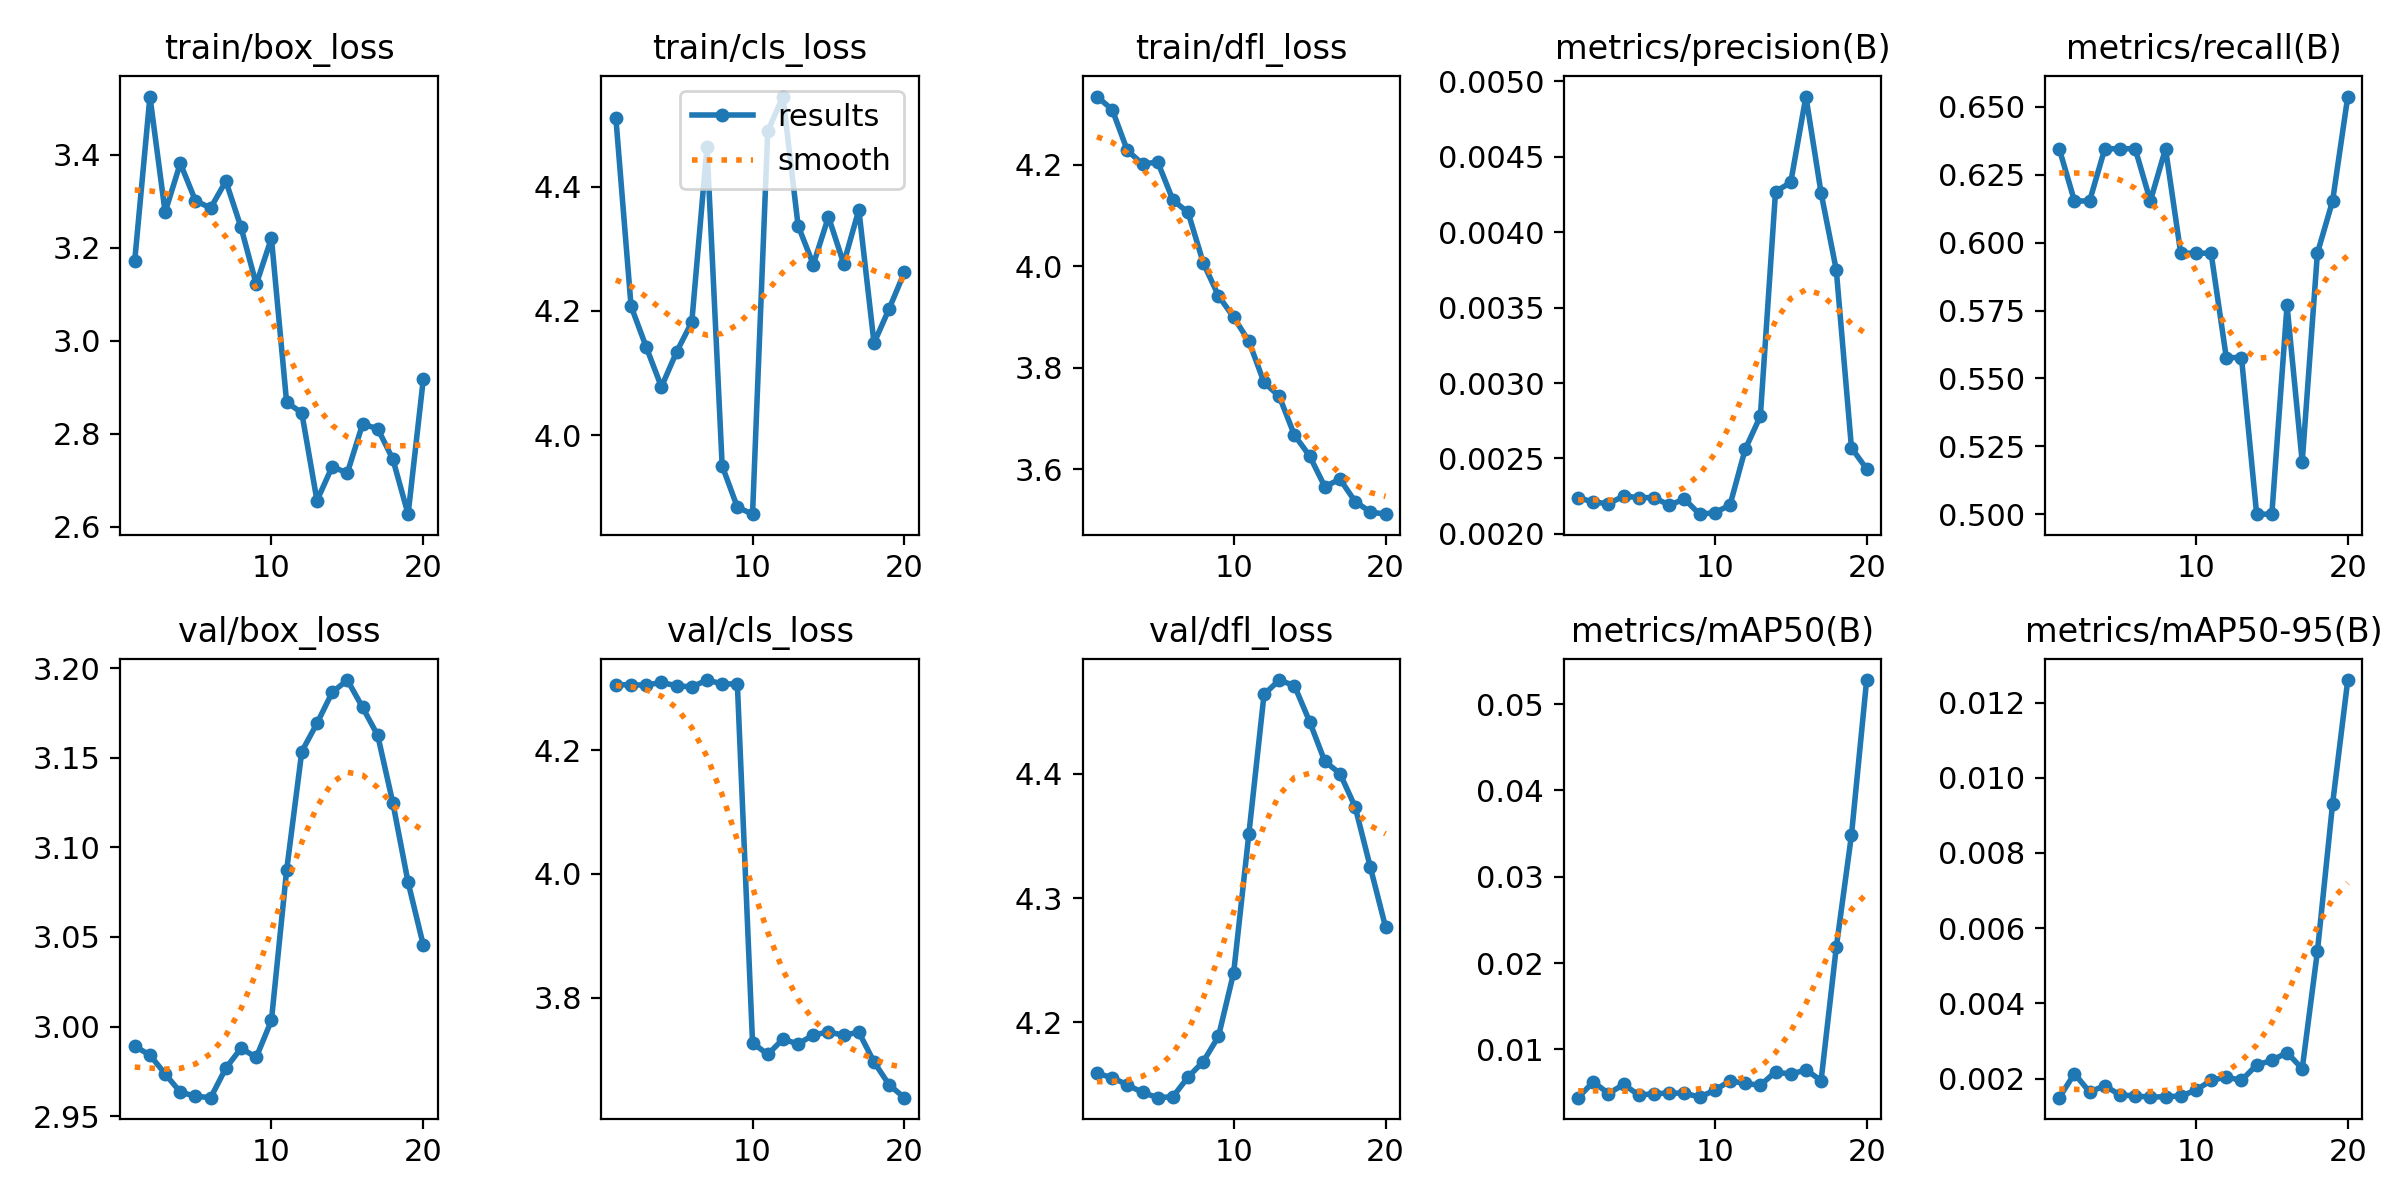

The file beside this chart, header and first rows:
epoch, train/box_loss, train/cls_loss, train/dfl_loss, metrics/precision(B), metrics/recall(B), metrics/mAP50(B), metrics/mAP50-95(B), val/box_loss, val/cls_loss, val/dfl_loss, lr/pg0, lr/pg1, lr/pg2
1, 3.172, 4.511, 4.335, 0.00224, 0.6346, 0.00442, 0.00149, 2.989, 4.306, 4.159, 0.00012, 0.00012, 0.00012
2, 3.525, 4.208, 4.309, 0.00221, 0.6154, 0.00625, 0.00213, 2.984, 4.305, 4.155, 0.0002471, 0.0002471, 0.0002471
3, 3.276, 4.142, 4.229, 0.0022, 0.6154, 0.0049, 0.00164, 2.974, 4.305, 4.149, 0.0003604, 0.0003604, 0.0003604
4, 3.381, 4.078, 4.202, 0.00225, 0.6346, 0.00595, 0.00181, 2.963, 4.309, 4.143, 0.0004598, 0.0004598, 0.0004598
5, 3.3, 4.134, 4.206, 0.00224, 0.6346, 0.00472, 0.00156, 2.961, 4.304, 4.139, 0.0005454, 0.0005454, 0.0005454
6, 3.285, 4.182, 4.131, 0.00224, 0.6346, 0.00488, 0.00154, 2.96, 4.302, 4.14, 0.000617, 0.000617, 0.000617
7, 3.343, 4.465, 4.106, 0.00219, 0.6154, 0.00495, 0.0015, 2.977, 4.313, 4.156, 0.0006749, 0.0006749, 0.0006749
8, 3.243, 3.95, 4.007, 0.00223, 0.6346, 0.00495, 0.00152, 2.988, 4.307, 4.168, 0.0007189, 0.0007189, 0.0007189
9, 3.121, 3.884, 3.942, 0.00213, 0.5961, 0.00448, 0.00153, 2.983, 4.307, 4.189, 0.000749, 0.000749, 0.000749
10, 3.22, 3.873, 3.9, 0.00214, 0.5961, 0.00529, 0.00169, 3.003, 3.727, 4.24, 0.0007652, 0.0007652, 0.0007652
11, 2.867, 4.489, 3.852, 0.00219, 0.5961, 0.00637, 0.00195, 3.087, 3.708, 4.352, 0.0007676, 0.0007676, 0.0007676
12, 2.845, 4.545, 3.771, 0.00256, 0.5577, 0.00607, 0.00204, 3.154, 3.733, 4.464, 0.0007561, 0.0007561, 0.0007561
13, 2.656, 4.337, 3.744, 0.00278, 0.5577, 0.00586, 0.00195, 3.169, 3.725, 4.476, 0.0007308, 0.0007308, 0.0007308
14, 2.729, 4.275, 3.667, 0.00427, 0.5, 0.00741, 0.00236, 3.187, 3.74, 4.471, 0.0006916, 0.0006916, 0.0006916
15, 2.715, 4.352, 3.626, 0.00433, 0.5, 0.00713, 0.00248, 3.193, 3.744, 4.442, 0.000614, 0.000614, 0.000614
16, 2.82, 4.276, 3.565, 0.0049, 0.5769, 0.00765, 0.00269, 3.178, 3.739, 4.41, 0.000515, 0.000515, 0.000515
17, 2.811, 4.363, 3.58, 0.00426, 0.5192, 0.0064, 0.00226, 3.163, 3.744, 4.4, 0.000416, 0.000416, 0.000416
18, 2.745, 4.148, 3.536, 0.00375, 0.5961, 0.02183, 0.00538, 3.125, 3.696, 4.373, 0.000317, 0.000317, 0.000317
19, 2.627, 4.204, 3.515, 0.00257, 0.6154, 0.03483, 0.00931, 3.08, 3.659, 4.325, 0.000218, 0.000218, 0.000218
20, 2.917, 4.262, 3.511, 0.00243, 0.6539, 0.05278, 0.0126, 3.046, 3.638, 4.277, 0.000119, 0.000119, 0.000119
